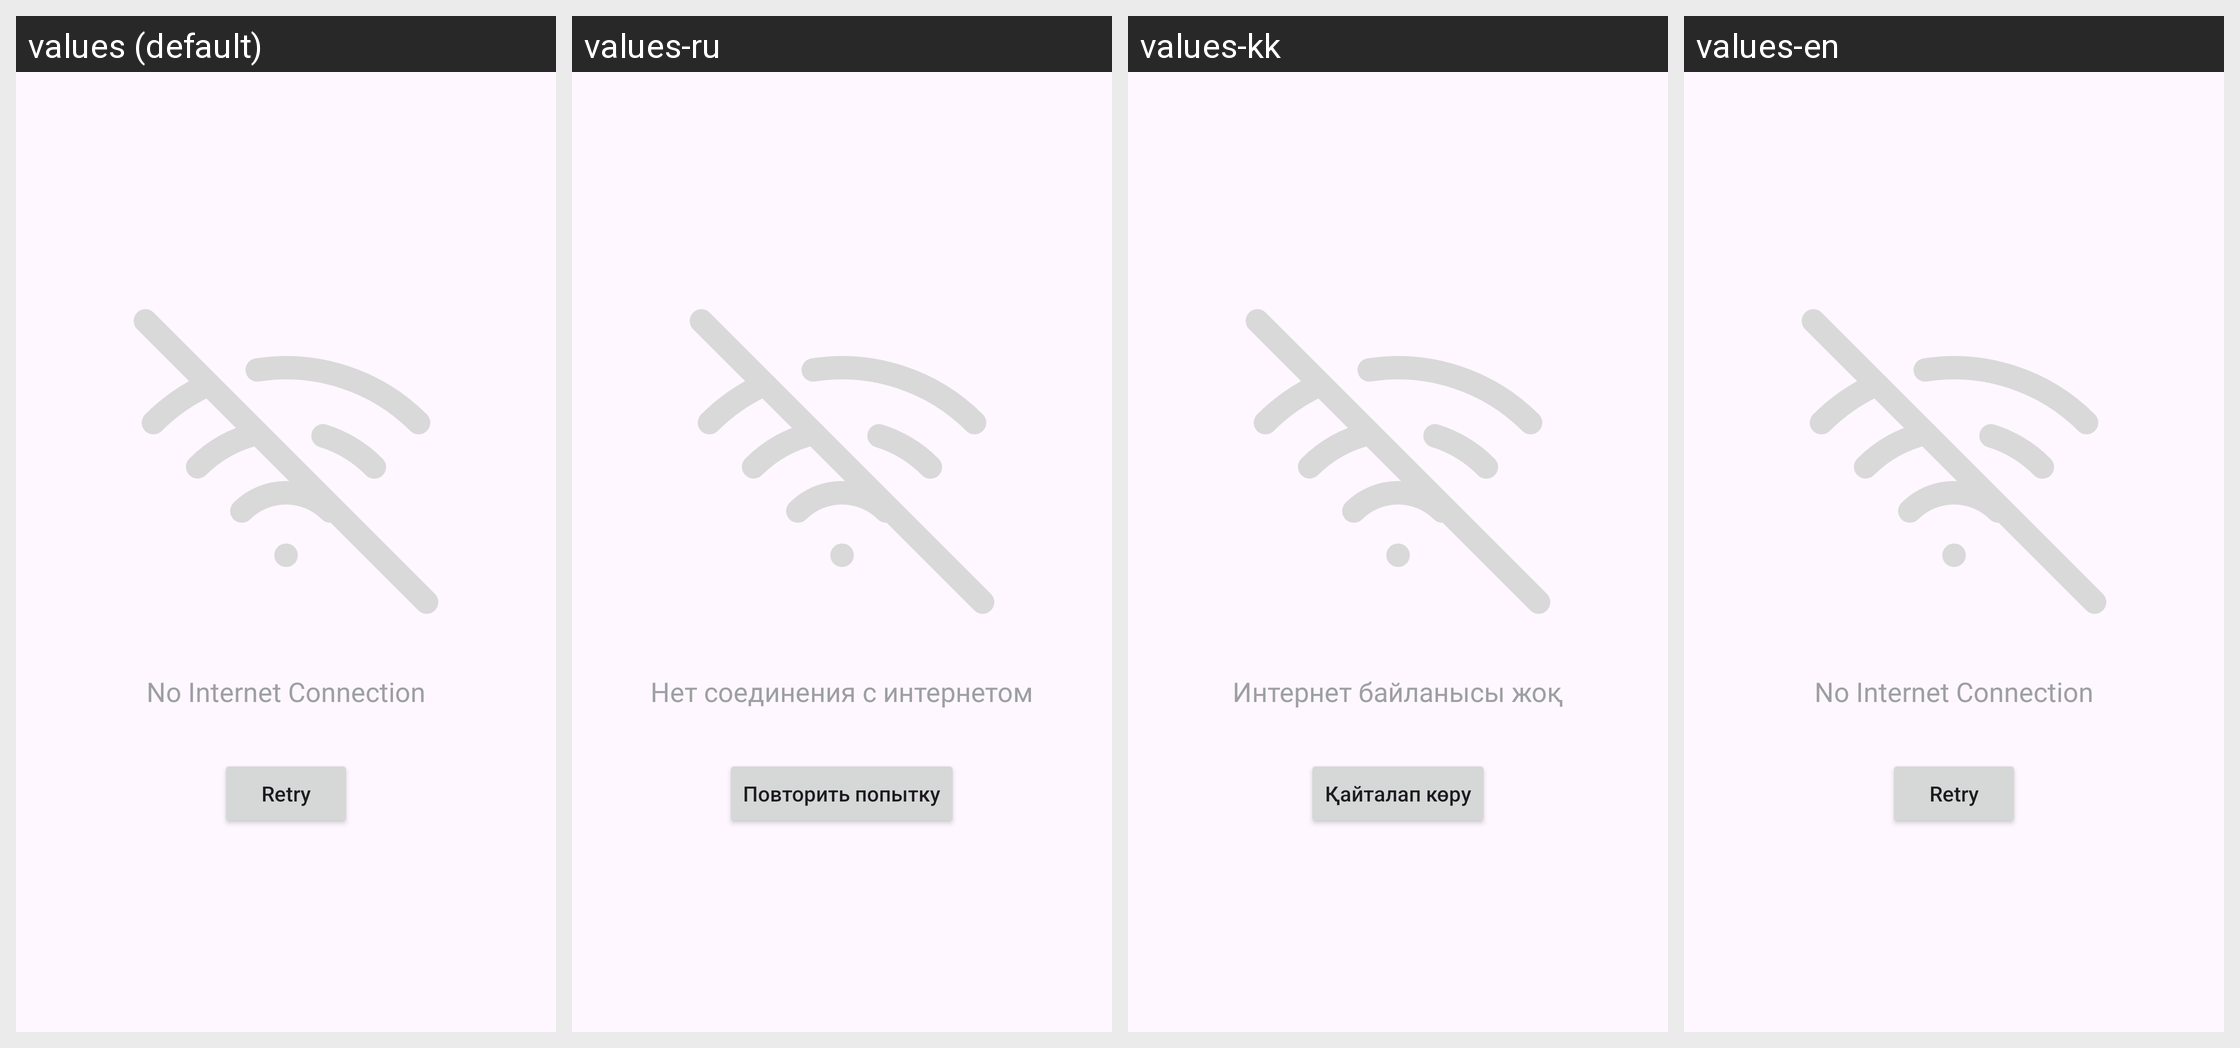

The same Android screen rendered under several of its app's locales, left to right. List the strings drawn on it with the default value and each locale's translation.
Android screen res/layout/fragment_no_connection.xml rendered under 4 locales, left to right: values (default), values-ru, values-kk, values-en. Device: Nexus 5 (rendered at 1080×1920; each locale shown at half size, 540×960, under a caption strip naming it); theme Theme.Ana.
Strings drawn on this screen, with the default value and each locale's value (text and hints the layout hard-codes, and strings that could not be matched under every locale, appear in the picture but are not listed):

no_internet_connection
  values: No Internet Connection
  values-ru: Нет соединения с интернетом
  values-kk: Интернет байланысы жоқ
  values-en: No Internet Connection

retry
  values: Retry
  values-ru: Повторить попытку
  values-kk: Қайталап көру
  values-en: Retry
